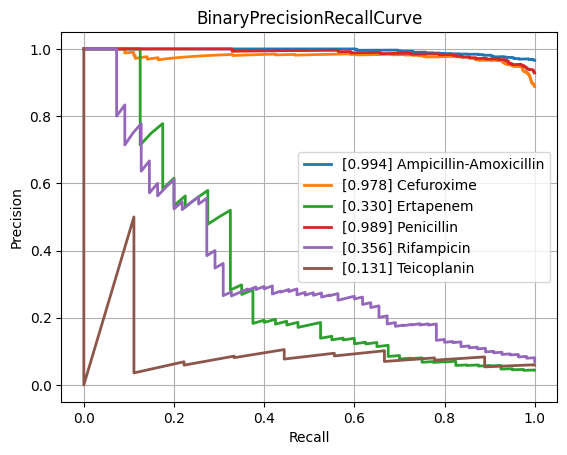

The data file committed next to this chart (first rows):
class, PrecisionRecallAUC, FrequencyPositiveClass, n_positives, n_negatives
Amikacin, 0.5596, 0.1453, 134, 788
Amoxicillin-Clavulanic acid, 0.8622, 0.5871, 1527, 1074
Ampicillin, 0.9628, 0.8163, 2848, 641
Ampicillin-Amoxicillin, 0.9944, 0.9661, 1225, 43
Cefazolin, 0.8982, 0.622, 102, 62
Cefepime, 0.7434, 0.3632, 1002, 1757
Cefpodoxime, 0.8419, 0.5938, 38, 26
Ceftazidime, 0.8041, 0.4063, 1357, 1983
Ceftriaxone, 0.7541, 0.4213, 1210, 1662
Cefuroxime, 0.9782, 0.888, 904, 114
Ciprofloxacin, 0.7843, 0.4087, 2403, 3476
Clindamycin, 0.9315, 0.7126, 1304, 526
Colistin, 0.8769, 0.2694, 167, 453
Cotrimoxazole, 0.7957, 0.4712, 3195, 3586
Ertapenem, 0.3298, 0.04425, 40, 864
Erythromycin, 0.9432, 0.7596, 1131, 358
Fosfomycin, 0.7343, 0.3508, 402, 744
Fosfomycin-Trometamol, 0.5515, 0.463, 25, 29
Fusidic acid, 0.7928, 0.4815, 130, 140
Gentamicin, 0.9405, 0.6387, 3152, 1783
Imipenem, 0.915, 0.4679, 2814, 3200
Levofloxacin, 0.8447, 0.4764, 617, 678
Meropenem, 0.6746, 0.211, 838, 3133
Mupirocin, 0.777, 0.2667, 16, 44
Nitrofurantoin, 0.4352, 0.125, 28, 196
Norfloxacin, 0.489, 0.2804, 30, 77
Oxacillin, 0.8879, 0.6231, 448, 271
Penicillin, 0.989, 0.9286, 429, 33
Piperacillin-Tazobactam, 0.803, 0.4541, 2107, 2533
Rifampicin, 0.3556, 0.06892, 55, 743
Teicoplanin, 0.1311, 0.05921, 9, 143
Tetracycline, 0.7452, 0.4057, 301, 441
Tobramycin, 0.6334, 0.2549, 170, 497
Vancomycin, 0.6452, 0.07339, 166, 2096
micro, 0.8668, 0.47, , 
macro, 0.7472, NaN, , 
